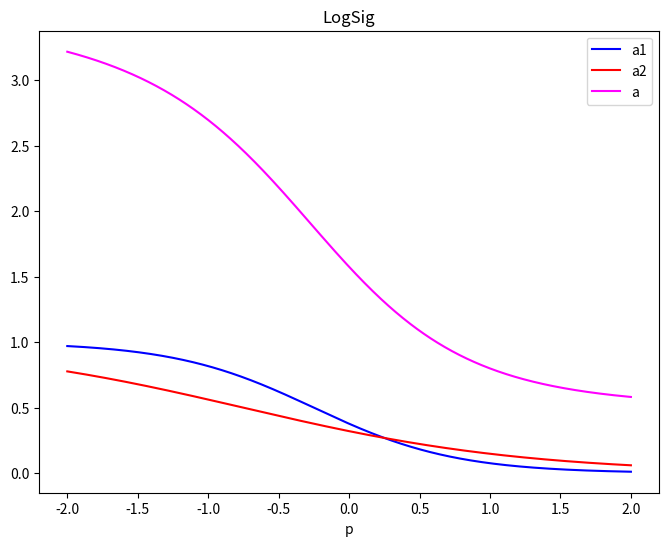
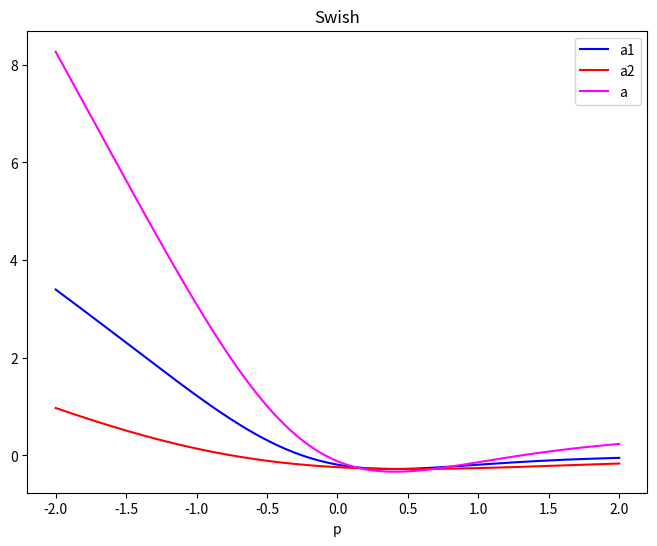

These figures' Python source, in order:
import matplotlib.pyplot as plt
import numpy as np


def logsig(x):
    return 1 / (1 + np.exp(-x))

def swish(x):
    return x / (1 + np.exp(-x))


p = np.linspace(-2,2,1000)
w11 = -2
w12 = -1
b1 = -0.5
b12 = -0.75
w21 = 2
w22 = 1
b = 0.5


n_1 = w11*p + b1
n_2 = w12*p + b12
a12_log = logsig(n_1)
a12_swish = swish(n_1)
a21_log = logsig(n_2)
a21_swish = swish(n_2)

n2_log = a12_log*w21 + a21_log*w22 + b
n2_swish = a12_swish*w21 + a21_swish*w22 + b


plt.figure(figsize=(8,6))
plt.plot(p,a12_log, color = 'blue', label = 'a1')
plt.plot(p, a21_log, color = 'red', label = 'a2')
plt.plot(p, n2_log, color = 'magenta', label = 'a')
plt.xlabel('p')
plt.title('LogSig')
plt.legend()
plt.show()

plt.figure(figsize=(8,6))
plt.plot(p,a12_swish, color = 'blue', label = 'a1')
plt.plot(p, a21_swish, color = 'red', label = 'a2')
plt.plot(p, n2_swish, color = 'magenta', label = 'a')
plt.xlabel('p')
plt.title('Swish')
plt.legend()
plt.show()
